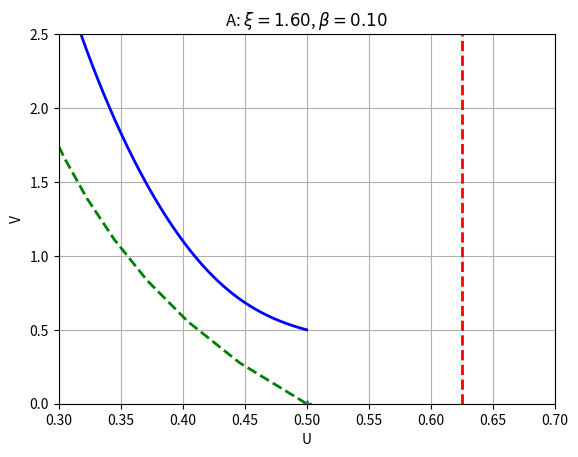
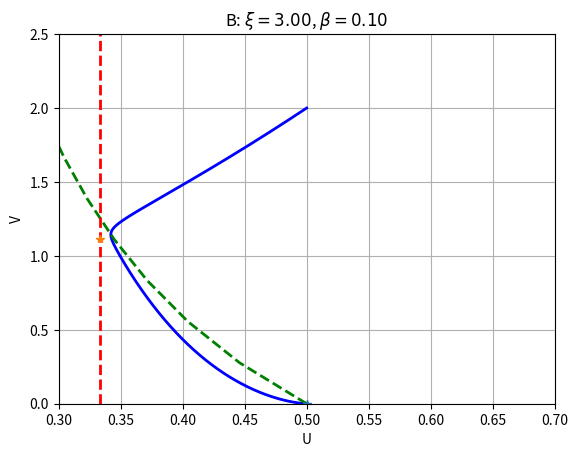
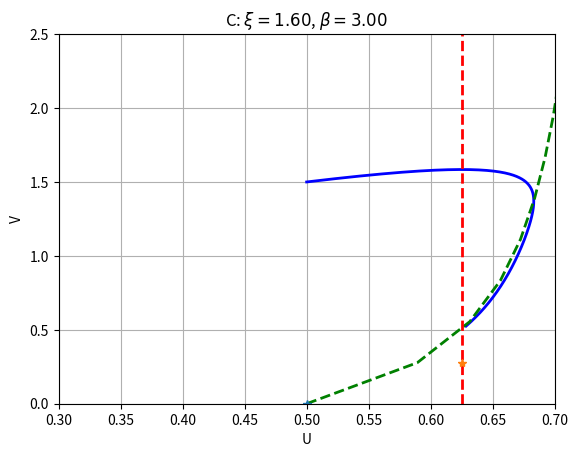
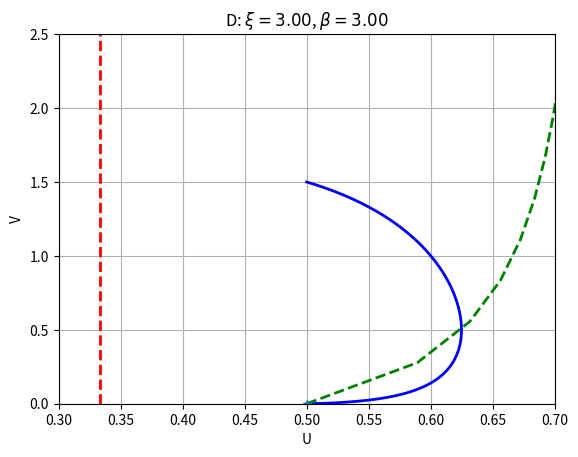
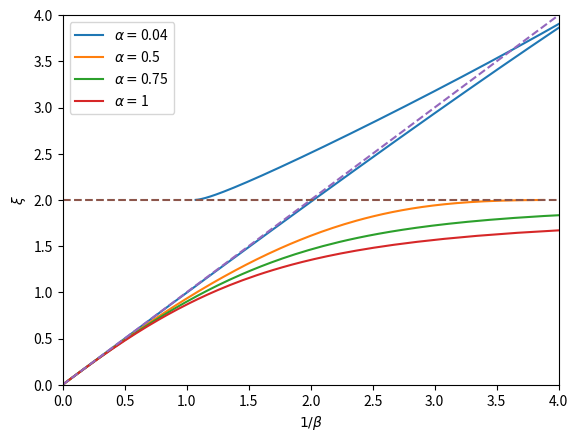

Write Python code to recreate these figures, in order.

#   -------------------------------------------------------------------
# 
#    Phase portraits for leukocyte dynamics. With non-zero alpha.
# 
#    For Chapter 13, Section 13.2.2 of
#    Keener and Sneyd, Mathematical Physiology, 3rd Edition, Springer.
# 
# [redacted]
# 
#   -------------------------------------------------------------------

import numpy as np
import matplotlib.pyplot as plt
from scipy.integrate import odeint

def rhs(x, t):
    global N
    out = np.zeros(2 * N)
    for j in range(N):
        u = x[2*j]
        v = x[2*j + 1]
        f = F(a * v)
        up = g0 * ((b0 + b * v) * (1 - u * f * np.exp(-a * v)) - u * (v * f + 1))
        vp = v * (1 - xi * u * f)
        out[2*j] = up
        out[2*j + 1] = vp
    return out


def F(z):
    z = np.array(z)             # don't ask why, you just have to
    z[z<0.00001] = 0.00001      # avoid singularity at z=0
    f = z / (1 - np.exp(-z))
    return f


# Parameters
g0 = 0.2
b0 = 1
a = 0

xivals = [1.6, 3.0, 1.6, 3]
bvals = [0.1, 0.1, 3, 3]
letters = ['A', 'B', 'C', 'D']
vinit = [0.5, 2.0, 1.5, 1.5, 2.1]
U0 = b0 / (1 + b0)

for j in range(4):
    b = bvals[j]
    xi = xivals[j]
    letter = letters[j]
    v = np.linspace(0, 2.5, 10) #227)
    f = F(a * v)
    u1 = (b0 + b * v) / ((b0 + b * v) * f * np.exp(-a * v) + (v * f + 1))
    u2 = 1 / (xi * f)
    diff = u1 - u2
    ndx = np.where(diff[:-1] * diff[1:] <= 0)[0]

    N = 1
    init = [U0, vinit[j]]
    if j == 1:
        N = 2
        init = [U0, vinit[j], U0, vinit[4]]

    dt = 0.01
    tend = [5, 30, 30, 30]
    tspan = np.arange(0, tend[j] + dt, dt)
    sol = odeint(rhs, init, tspan)

    plt.figure(j+1)
    plt.plot(sol[:, 0], sol[:, 1], 'b', linewidth=2)
    plt.plot(u1, v, 'g--', u2, v, 'r--', linewidth=2)
    plt.plot(U0, 0, '*', linewidth=2)
    if len(ndx) > 0:
        plt.plot(u2[ndx], v[ndx], '*', linewidth=2)
    plt.xlabel('U')
    plt.ylabel('V')
    plt.title('{}: $\\xi = {:.2f}$, $\\beta = {:.2f}$'.format(letters[j], xi, b))
    plt.axis([0.3, 0.7, 0, 2.5])
    plt.grid(True)


# Plot parameter curves
V = np.arange(0.1, 1000.1, 0.1)
alist = [0.04, 0.5, 0.75, 1]

for a in alist:
    cA = a**2 * V**4
    cB = -V * (-2 * a**2 * V**2 * b0 + a * V - 2 * np.exp(a * V) + 2)
    cC = b0 * (a**2 * V**2 * b0 - a * V - 1 + np.exp(a * V) * (1 - V**2 * a))
    disc = cB**2 - 4 * cA * cC
    b1 = (-cB + np.sqrt(disc)) / (2 * cA)

    ndx = np.where(b1 > 0)
    onebyxi1 = a * V * (b0 + b1 * V) / (1 - np.exp(-a * V) + a * V**2 + a * V * np.exp(-a * V) * (b0 + b1 * V))

    plt.figure(6)
    plt.plot(1 / b1[ndx], 1 / onebyxi1[ndx],label=r'$\alpha = ${}'.format(a))

plt.xlabel('1/β')
plt.ylabel('ξ')


plt.figure(6)
plt.plot([0, 4], [0, 4], '--', [0, 4], [1 / U0, 1 / U0], '--')
plt.xlabel(r'$1/\beta$')
plt.ylabel(r'$\xi$')
plt.axis([0,4,0,4])
plt.legend()





